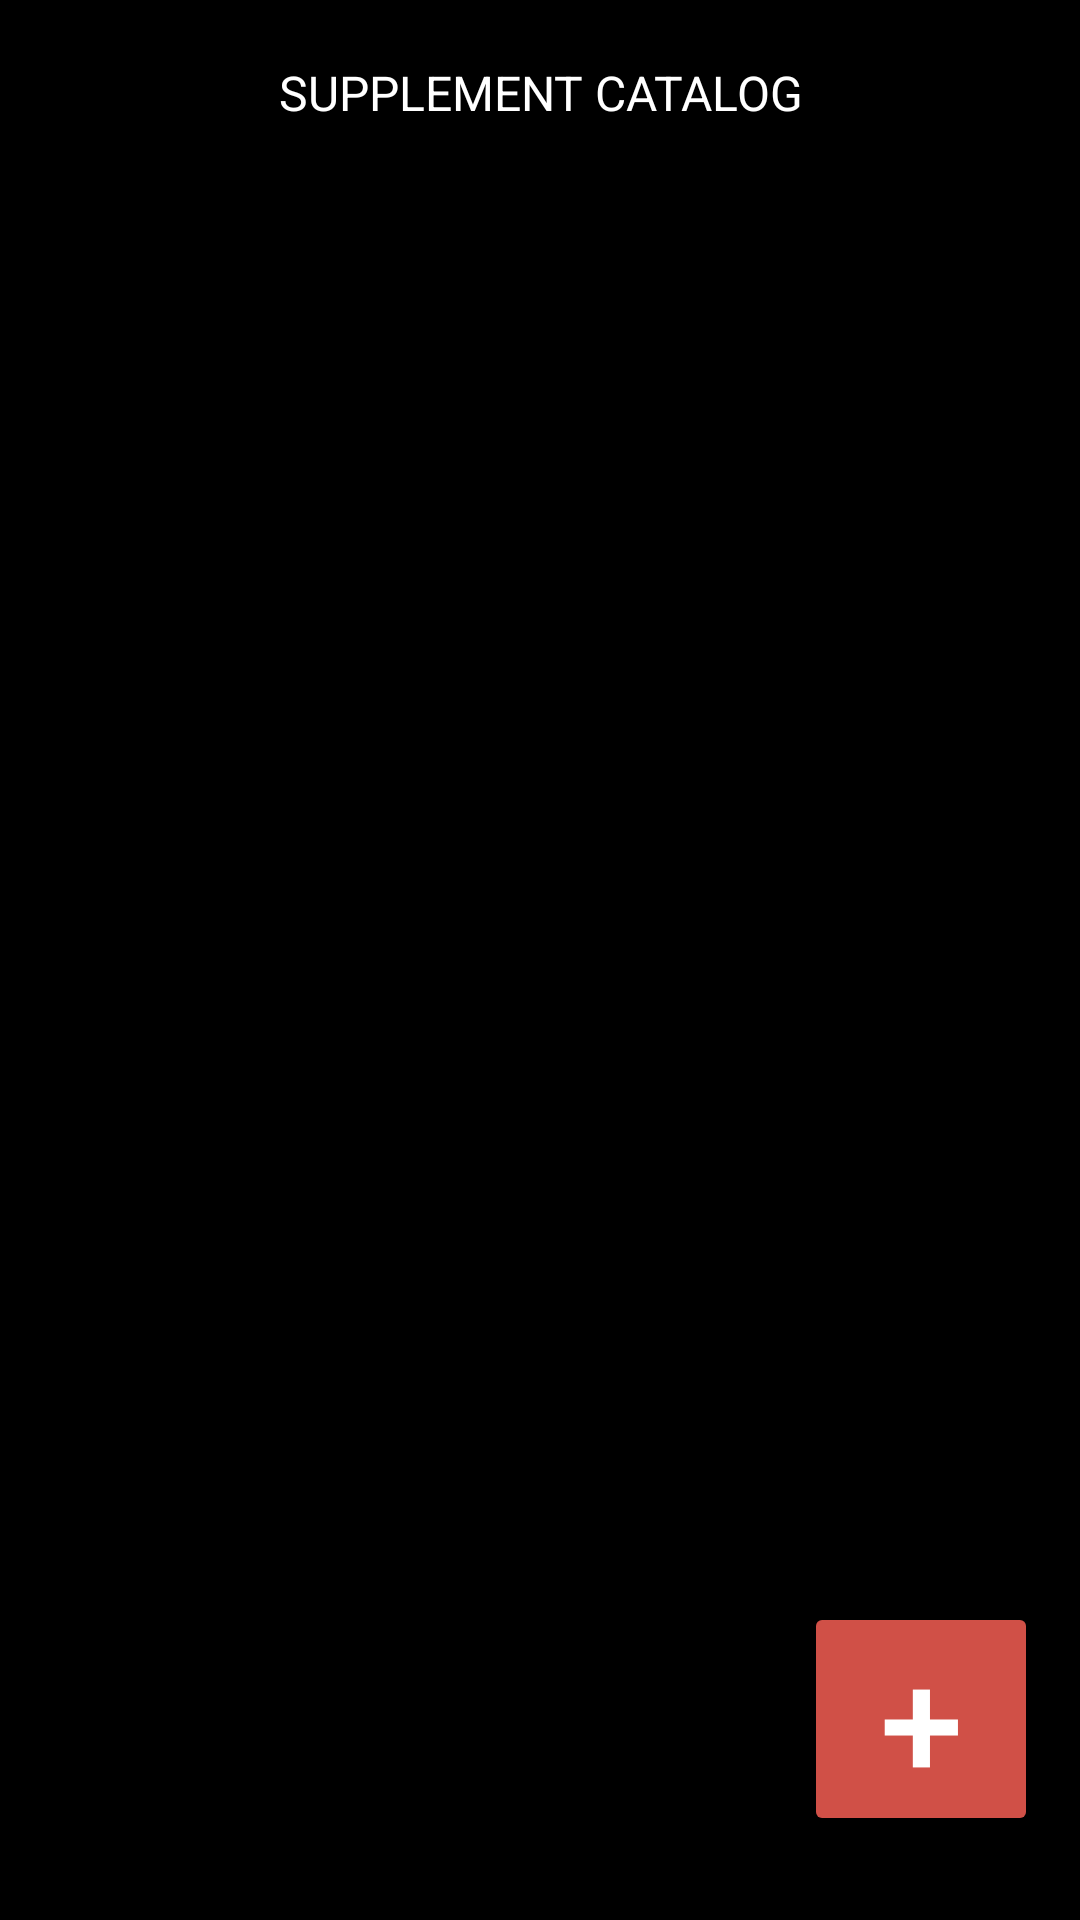

Layout XML and referenced resources for this Android screen:
<!-- AndroidManifest.xml: application theme Theme.GYMApp -->
<!-- res/layout/activity_supplement_admin.xml -->
<?xml version="1.0" encoding="utf-8"?>
<androidx.constraintlayout.widget.ConstraintLayout xmlns:android="http://schemas.android.com/apk/res/android"
    xmlns:app="http://schemas.android.com/apk/res-auto"
    xmlns:tools="http://schemas.android.com/tools"
    android:layout_width="match_parent"
    android:layout_height="match_parent"
    android:background="#000000"
    android:onClick="AddingSupp"
    tools:context=".SupplementActivity">

    
    <com.google.android.material.appbar.AppBarLayout
        android:id="@+id/appBarLayout"
        android:layout_width="0dp"
        android:layout_height="wrap_content"
        app:layout_constraintEnd_toEndOf="parent"
        app:layout_constraintStart_toStartOf="parent"
        app:layout_constraintTop_toTopOf="parent">

        <androidx.constraintlayout.widget.ConstraintLayout
            android:layout_width="match_parent"
            android:layout_height="match_parent">

            
            <androidx.appcompat.widget.Toolbar
                android:id="@+id/my_toolbar"
                android:layout_width="match_parent"
                android:layout_height="wrap_content"
                android:background="#000000"
                android:minHeight="?attr/actionBarSize"
                android:theme="?attr/actionBarTheme"
                app:layout_constraintEnd_toEndOf="parent"
                app:layout_constraintStart_toStartOf="parent"
                app:layout_constraintTop_toTopOf="parent"
                app:titleTextColor="#ffff" />

            
            <ImageView
                android:id="@+id/imageView2"
                android:layout_width="wrap_content"
                android:layout_height="24dp"
                android:layout_marginStart="9dp"
                android:onClick="goHome"
                app:layout_constraintBottom_toBottomOf="parent"
                app:layout_constraintStart_toStartOf="parent"
                app:layout_constraintTop_toTopOf="parent"
                app:srcCompat="@drawable/home_icon" />

            
            <ImageView
                android:id="@+id/imageView3"
                android:layout_width="wrap_content"
                android:layout_height="wrap_content"
                android:layout_marginEnd="9dp"
                android:onClick="goProfile"
                app:layout_constraintBottom_toBottomOf="parent"
                app:layout_constraintEnd_toEndOf="parent"
                app:layout_constraintTop_toTopOf="parent"
                app:srcCompat="@drawable/user_icon"
                app:tint="#ffff" />

            <TextView
                android:id="@+id/textView"
                android:layout_width="237dp"
                android:layout_height="30dp"
                android:text="SUPPLEMENT CATALOG"
                android:textAlignment="center"
                android:textColor="#FFFFFF"
                android:textSize="16sp"
                app:layout_constraintBottom_toBottomOf="parent"
                app:layout_constraintEnd_toStartOf="@+id/imageView3"
                app:layout_constraintStart_toEndOf="@+id/imageView2"
                app:layout_constraintTop_toTopOf="@+id/my_toolbar"
                app:layout_constraintVertical_bias="0.588" />

        </androidx.constraintlayout.widget.ConstraintLayout>

    </com.google.android.material.appbar.AppBarLayout>

    
    <androidx.recyclerview.widget.RecyclerView
        android:id="@+id/recyclerView"
        android:layout_width="0dp"
        android:layout_height="0dp"
        app:layout_constraintBottom_toBottomOf="parent"
        app:layout_constraintEnd_toEndOf="parent"
        app:layout_constraintStart_toStartOf="parent"
        app:layout_constraintTop_toBottomOf="@+id/appBarLayout" />

    <Button
        android:id="@+id/AddSupp"
        android:layout_width="78dp"
        android:layout_height="78dp"
        android:backgroundTint="#D05047"
        android:onClick="addSupp"
        android:padding="0dp"
        android:text="+"
        android:textAlignment="center"
        android:textAllCaps="false"
        android:textColor="#FFFFFF"
        android:textSize="50dp"
        app:layout_constraintBottom_toBottomOf="parent"
        app:layout_constraintEnd_toEndOf="parent"
        app:layout_constraintHorizontal_bias="0.950"
        app:layout_constraintStart_toStartOf="parent"
        app:layout_constraintTop_toTopOf="parent"
        app:layout_constraintVertical_bias="0.950" />

    
    <RelativeLayout
        android:layout_width="match_parent"
        android:layout_height="match_parent">

        
        <ProgressBar
            android:id="@+id/progressBar"
            android:layout_width="wrap_content"
            android:layout_height="wrap_content"
            android:layout_centerInParent="true"
            android:visibility="invisible" />

    </RelativeLayout>

</androidx.constraintlayout.widget.ConstraintLayout>
<!-- resources referenced by this layout -->
<resources>
  <style name="Theme.GYMApp" parent="Base.Theme.GYMApp" />
  <style name="Base.Theme.GYMApp" parent="Theme.Material3.DayNight.NoActionBar">
          
          
          <item name="android:statusBarColor">#000000</item>
      </style>
</resources>
